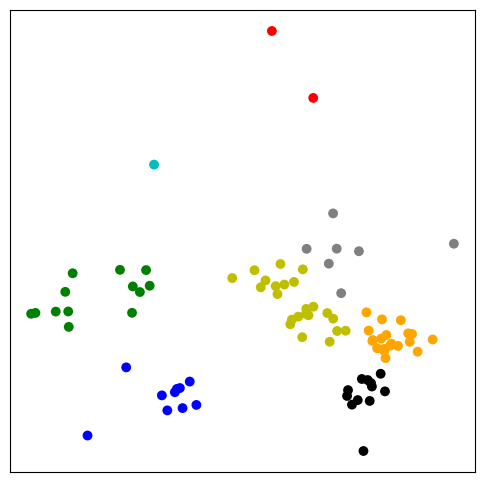

Reproduce this figure in Python. (Note: this script raises an exception after producing the figure.)
import numpy as np
import scipy.cluster.hierarchy as hy
import matplotlib.pyplot as plt

# Generate random features and distance matrix.
def clusters(number=20, cnumber=10, csize=10):
    # Note, the way the clusters are positioned is gaussian randomness
    rnum = np.random.rand(cnumber, 2)
    rn = rnum[:, 0] * number
    rn = rn.astype(int)
    rn[np.where(rn < 5)] = 5
    rn[np.where(rn > number / 2.)] = round(number / 2., 0)

    ra = rnum[:, 1] * 2.9
    ra[np.where(ra < 1.5)] = 1.5

    cls = np.random.randn(number, 3) * csize

    # Random multipliers for central point of cluster
    rxyz = np.random.randn(cnumber - 1, 3)
    for i in range(cnumber - 1):
        tmp = np.random.randn(rn[i + 1], 3)
        x = tmp[:, 0] + (rxyz[i, 0] * csize)
        y = tmp[:, 1] + (rxyz[i, 1] * csize)
        z = tmp[:, 2] + (rxyz[i, 2] * csize)
        tmp = np.column_stack([x, y, z])
        cls = np.vstack([cls, tmp])
    return cls

# Here we define a function to collect the coordinates of
# each point of the different clusters.
def group(data, index):
    number = np.unique(index)
    groups = []
    for i in number:
        groups.append(data[index == i])

    return groups


# Creating a cluster of clusters
cls = clusters()

# Calculating the linkage matrix
Y = hy.linkage(cls[:, 0:2], method='complete')

# Here we use the fcluster function to pull out a
# collection of flat clusters from the hierarchical
# data structure. Note that we are using the same
# cutoff value as in the previous example for the dendrogram
# using the 'complete' method.
cutoff = 0.3 * np.max(Y[:, 2])
index = hy.fcluster(Y, cutoff, 'distance')

# Using the group function, we group points into their
# respective clusters.
groups = group(cls, index)

# Plotting clusters
fig = plt.figure(figsize=(6, 6))
ax = fig.add_subplot(111)
colors = ['r', 'c', 'b', 'g', 'orange', 'k', 'y', 'gray']
for i, g in enumerate(groups):
    i = np.mod(i, len(colors))
    ax.scatter(g[:, 0], g[:, 1], c=colors[i], edgecolor='none', s=50)
    ax.xaxis.set_visible(False)
    ax.yaxis.set_visible(False)

fig.savefig('scipy_352_ex2.png', bbox='tight')
